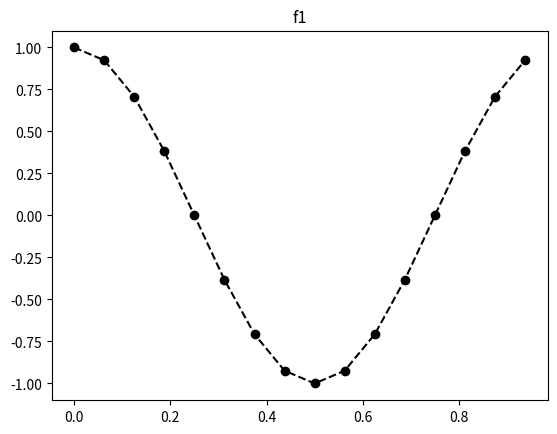

Reproduce this figure in Python.
from cmath import exp
from math import cos, pi
import matplotlib.pyplot as plt


# Question 1
def f1(t, A, fs):
    return A * cos(2 * pi * fs * t)


# Question 2
def Affiche(fig, Lx, Ly, Col):
    plt.plot(Lx, Ly, color=Col, marker="o", linestyle="dashed")
    plt.title(fig)
    plt.show()


# Question 3
def Donnees(N, fe, f):
    Te = 1/fe
    Lt = [k * Te for k in range(0, N)]
    Ly = [f(t) for t in Lt]
    Lf = [fe * i / N for i in range(0, int(N / 2) + 1)]

    return (Lt, Ly, Lf)


# Question 4
A = 1
N = 16
fs = 1
fe = N * fs

Lt, Ly, Lf = Donnees(
    N,
    fe,
    lambda t: f1(t, A, fs)
)

Affiche("f1", Lt, Ly, "black")


# Question 5
def f_ck(Ly, k):
    ck = 0
    N = len(Ly)

    for n in range(0, N):
        ck += Ly[n] * exp(-1j * 2 * pi * k * n / N)

    return ck


# Question 6
def dft(Ly):
    N = len(Ly)
    return [f_ck(Ly, k) for k in range(int(N/2) + 1)]


# Question 7
print(dft(Ly))
